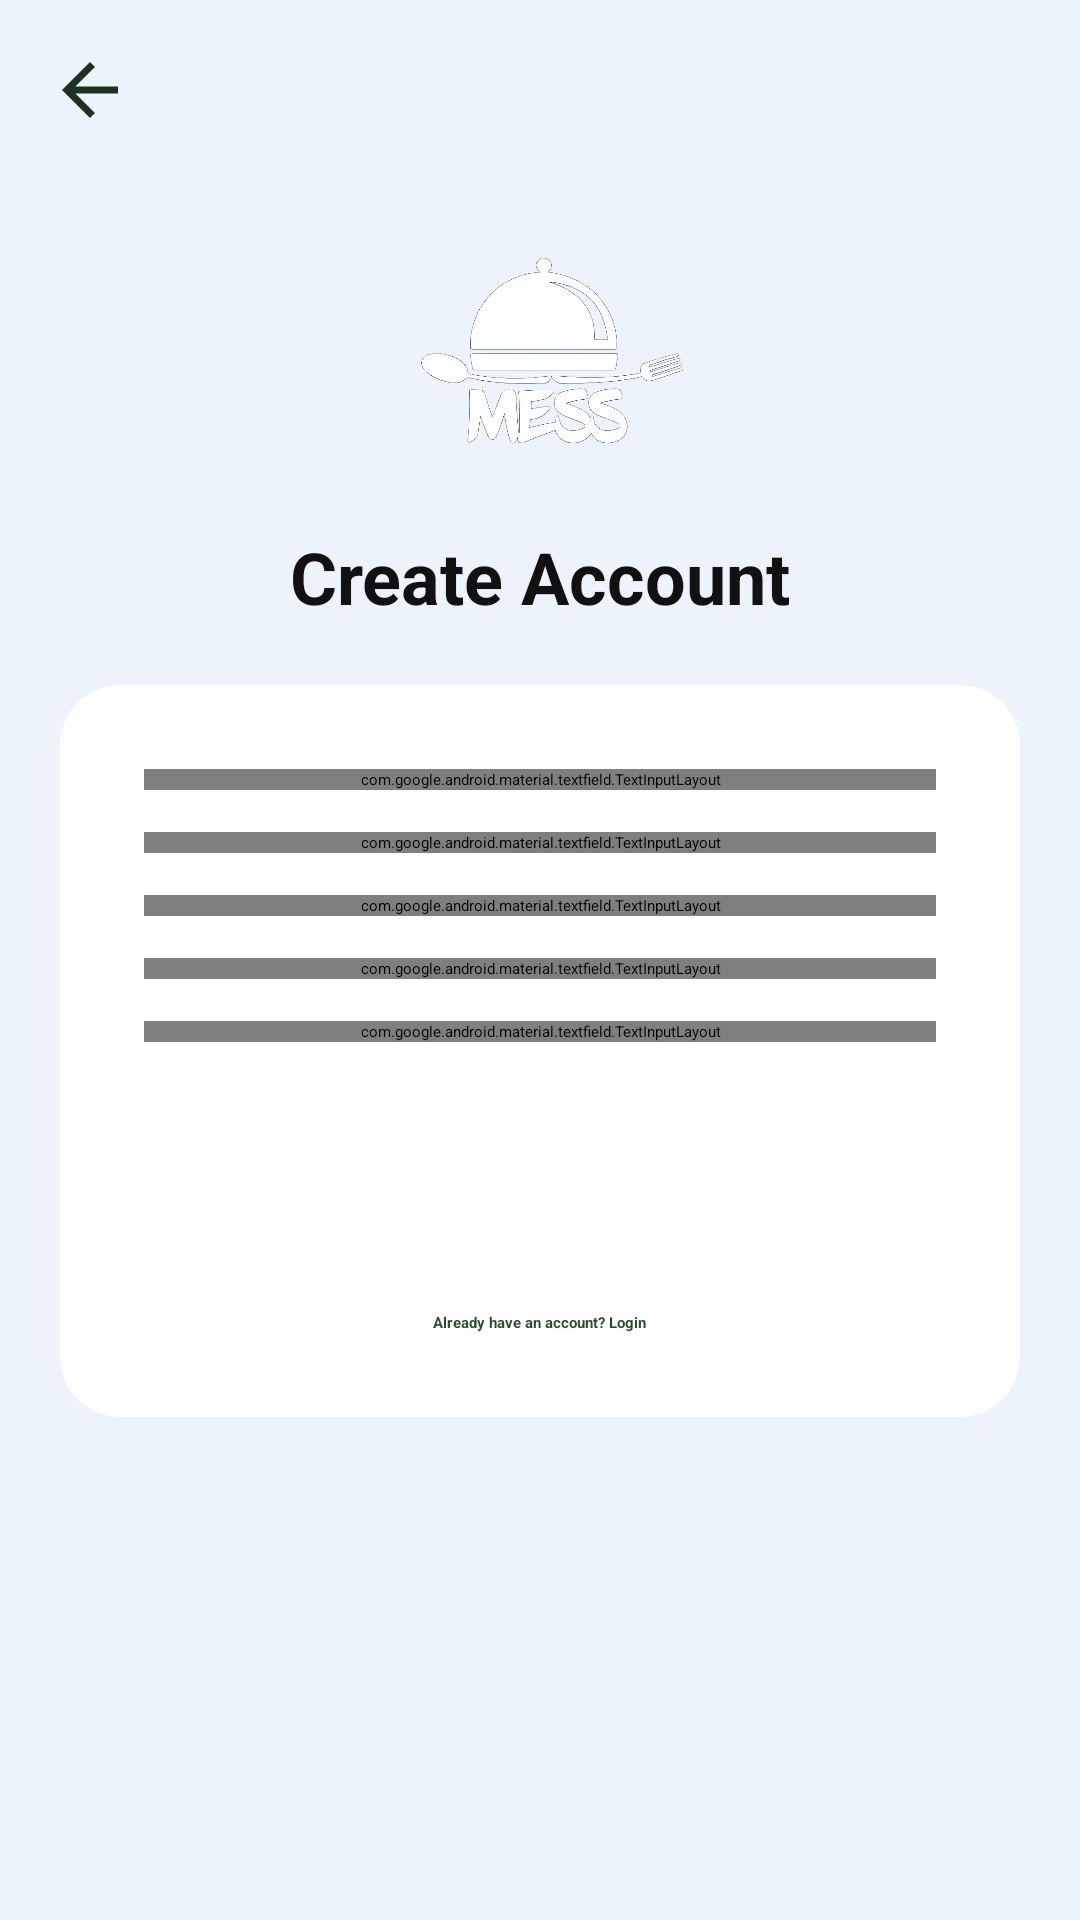

Here is an Android app screen rendered from its layout file. Give the layout XML and the strings, colors and styles it references.
<!-- AndroidManifest.xml: application theme Theme.FinalYearProject -->
<!-- res/layout/activity_register.xml -->
<?xml version="1.0" encoding="utf-8"?>
<androidx.constraintlayout.widget.ConstraintLayout
    xmlns:android="http://schemas.android.com/apk/res/android"
    xmlns:app="http://schemas.android.com/apk/res-auto"
    android:layout_width="match_parent"
    android:layout_height="match_parent"
    android:background="#ECF3FB">

    
    <ImageView
        android:id="@+id/btnBack"
        android:layout_width="28dp"
        android:layout_height="28dp"
        android:src="@drawable/ic_back"
        app:tint="#1F3B24"
        android:layout_margin="16dp"
        app:layout_constraintTop_toTopOf="parent"
        app:layout_constraintStart_toStartOf="parent"/>

    
    <ImageView
        android:id="@+id/logo"
        android:layout_width="100dp"
        android:layout_height="100dp"
        android:src="@drawable/mess_logo"
        app:layout_constraintTop_toBottomOf="@id/btnBack"
        app:layout_constraintStart_toStartOf="parent"
        app:layout_constraintEnd_toEndOf="parent"
        android:layout_marginTop="20dp"
        app:tint="#003357" />

    
    <TextView
        android:id="@+id/title"
        android:layout_width="wrap_content"
        android:layout_height="wrap_content"
        android:text="Create Account"
        android:textSize="24sp"
        android:textStyle="bold"
        android:textColor="#111111"
        app:layout_constraintTop_toBottomOf="@id/logo"
        app:layout_constraintStart_toStartOf="parent"
        app:layout_constraintEnd_toEndOf="parent"
        android:layout_marginTop="12dp"/>

    
    <androidx.cardview.widget.CardView
        android:layout_width="0dp"
        android:layout_height="wrap_content"
        app:cardCornerRadius="20dp"
        app:cardElevation="8dp"
        app:cardBackgroundColor="@android:color/white"
        android:layout_margin="20dp"
        app:layout_constraintTop_toBottomOf="@id/title"
        app:layout_constraintStart_toStartOf="parent"
        app:layout_constraintEnd_toEndOf="parent">

        <ScrollView
            android:layout_width="match_parent"
            android:layout_height="wrap_content">

            <LinearLayout
                android:layout_width="match_parent"
                android:layout_height="wrap_content"
                android:orientation="vertical"
                android:padding="28dp">

                
                <com.google.android.material.textfield.TextInputLayout
                    android:layout_width="match_parent"
                    android:layout_height="wrap_content"
                    android:hint="Full Name"
                    app:boxBackgroundMode="outline"
                    app:boxCornerRadiusTopStart="12dp"
                    app:boxCornerRadiusTopEnd="12dp"
                    app:boxCornerRadiusBottomStart="12dp"
                    app:boxCornerRadiusBottomEnd="12dp">

                    <com.google.android.material.textfield.TextInputEditText
                        android:id="@+id/etName"
                        android:layout_width="match_parent"
                        android:layout_height="wrap_content"/>
                </com.google.android.material.textfield.TextInputLayout>

                
                <com.google.android.material.textfield.TextInputLayout
                    android:layout_width="match_parent"
                    android:layout_height="wrap_content"
                    android:layout_marginTop="14dp"
                    android:hint="Email"
                    app:boxBackgroundMode="outline">

                    <com.google.android.material.textfield.TextInputEditText
                        android:id="@+id/etEmail"
                        android:layout_width="match_parent"
                        android:layout_height="wrap_content"
                        android:inputType="textEmailAddress"/>
                </com.google.android.material.textfield.TextInputLayout>

                
                <com.google.android.material.textfield.TextInputLayout
                    android:layout_width="match_parent"
                    android:layout_height="wrap_content"
                    android:layout_marginTop="14dp"
                    android:hint="Room / Roll No"
                    app:boxBackgroundMode="outline">

                    <com.google.android.material.textfield.TextInputEditText
                        android:id="@+id/etRoom"
                        android:layout_width="match_parent"
                        android:layout_height="wrap_content"/>
                </com.google.android.material.textfield.TextInputLayout>



                
                <com.google.android.material.textfield.TextInputLayout
                    android:layout_width="match_parent"
                    android:layout_height="wrap_content"
                    android:layout_marginTop="14dp"
                    android:hint="Password"
                    app:endIconMode="password_toggle"
                    app:boxBackgroundMode="outline">

                    <com.google.android.material.textfield.TextInputEditText
                        android:id="@+id/etPassword"
                        android:layout_width="match_parent"
                        android:layout_height="wrap_content"
                        android:inputType="textPassword"/>
                </com.google.android.material.textfield.TextInputLayout>

                
                <com.google.android.material.textfield.TextInputLayout
                    android:layout_width="match_parent"
                    android:layout_height="wrap_content"
                    android:layout_marginTop="14dp"
                    android:hint="Confirm Password"
                    app:endIconMode="password_toggle"
                    app:boxBackgroundMode="outline">

                    <com.google.android.material.textfield.TextInputEditText
                        android:id="@+id/etConfirmPassword"
                        android:layout_width="match_parent"
                        android:layout_height="wrap_content"
                        android:inputType="textPassword"/>
                </com.google.android.material.textfield.TextInputLayout>

                
                <Button
                    android:id="@+id/btnRegister"
                    android:layout_width="match_parent"
                    android:layout_height="50dp"
                    android:text="Register"
                    android:textColor="@android:color/white"
                    android:backgroundTint="#0090FF"
                    android:layout_marginTop="24dp"/>

                
                <TextView
                    android:id="@+id/tvLogin"
                    android:layout_width="wrap_content"
                    android:layout_height="wrap_content"
                    android:text="Already have an account? Login"
                    android:textColor="#2D4B32"
                    android:textStyle="bold"
                    android:layout_gravity="center"
                    android:layout_marginTop="16dp"/>

            </LinearLayout>
        </ScrollView>

    </androidx.cardview.widget.CardView>

</androidx.constraintlayout.widget.ConstraintLayout>
<!-- resources referenced by this layout -->
<resources>
  <!-- drawable ic_back (drawable) -->
  <vector xmlns:android="http://schemas.android.com/apk/res/android" android:autoMirrored="true" android:height="24dp" android:tint="#1D3121" android:viewportHeight="24" android:viewportWidth="24" android:width="24dp">
        
      <path android:fillColor="@android:color/white" android:pathData="M20,11H7.83l5.59,-5.59L12,4l-8,8 8,8 1.41,-1.41L7.83,13H20v-2z"/>
      
  </vector>
  <!-- drawable mess_logo: png bitmap (drawable, 253269 bytes) -->
</resources>
